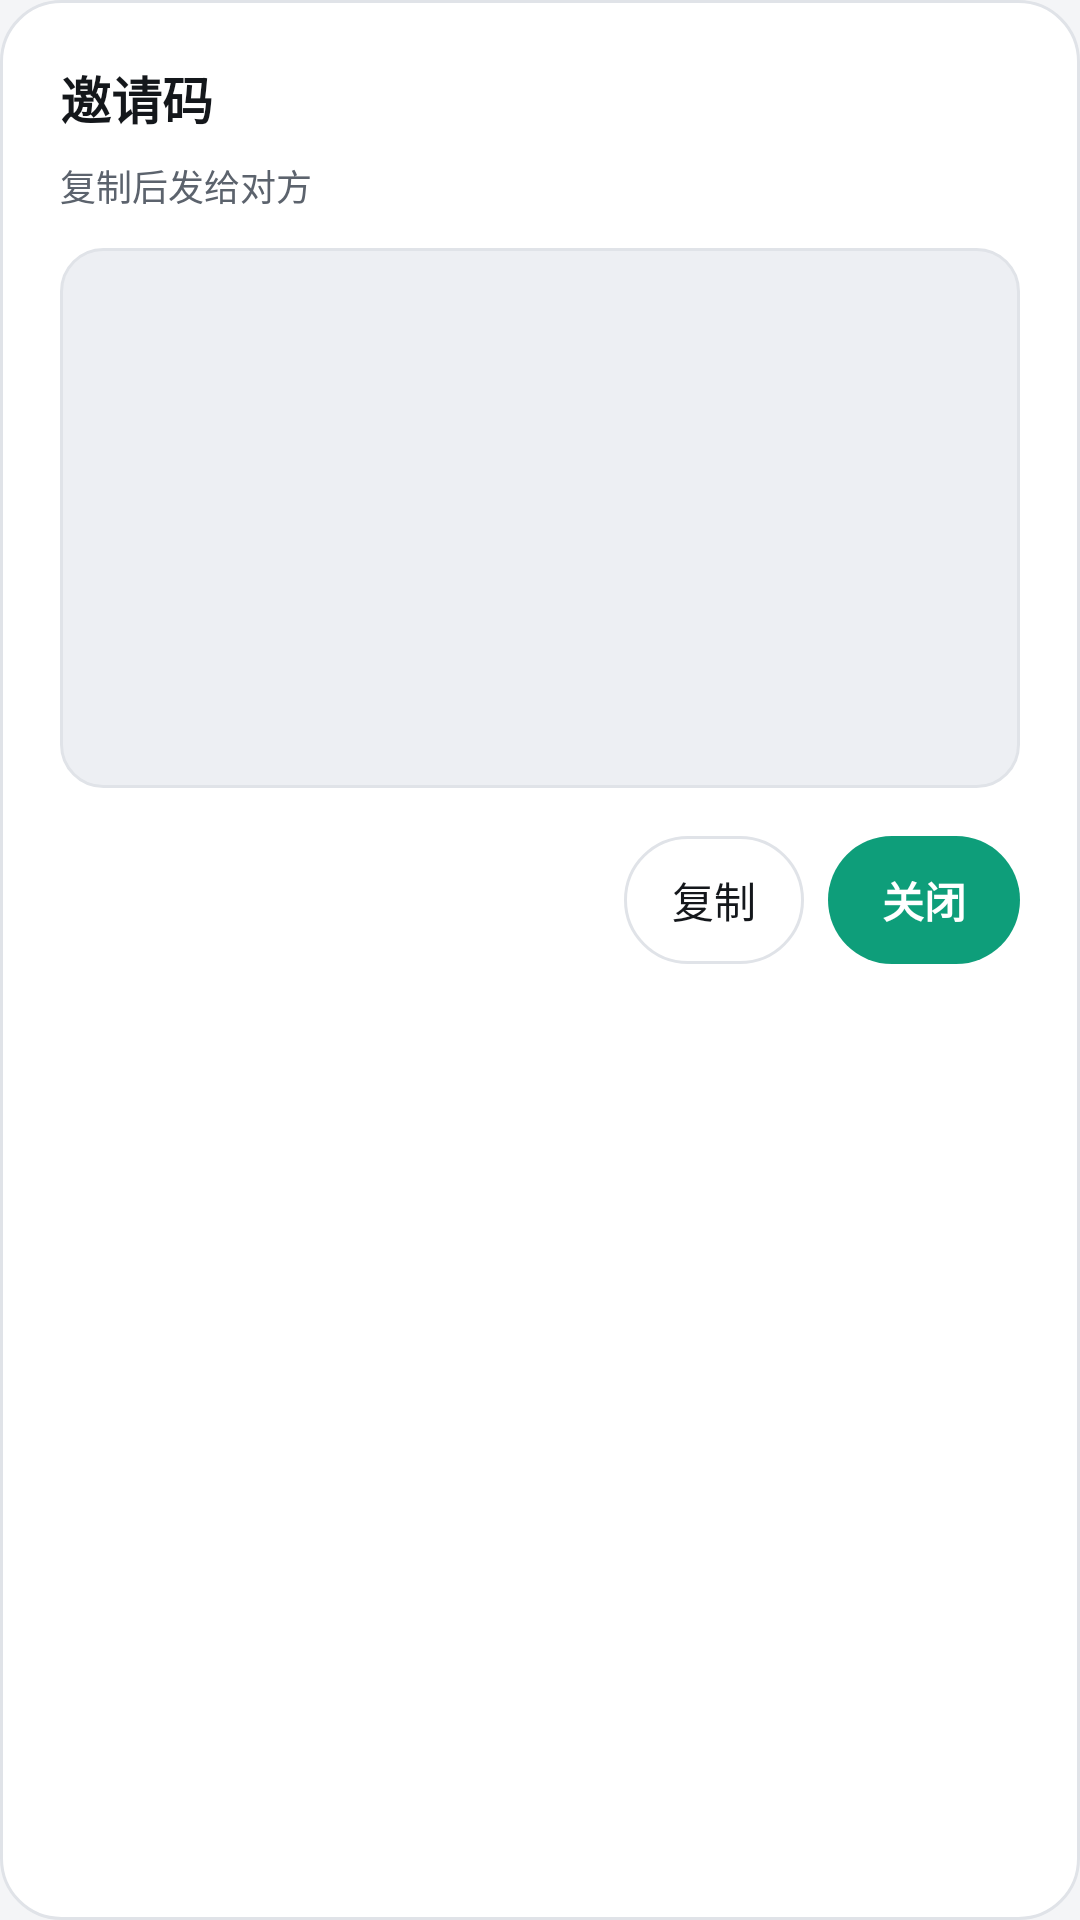

Layout XML and referenced resources for this Android screen:
<!-- AndroidManifest.xml: application theme AppTheme -->
<!-- res/layout/dialog_signal.xml -->
<?xml version="1.0" encoding="utf-8"?>
<LinearLayout xmlns:android="http://schemas.android.com/apk/res/android"
    android:layout_width="match_parent"
    android:layout_height="wrap_content"
    android:background="@drawable/bg_panel"
    android:orientation="vertical"
    android:padding="20dp">

    <TextView
        android:id="@+id/dlg_sig_title"
        android:layout_width="match_parent"
        android:layout_height="wrap_content"
        android:textColor="@color/text"
        android:textSize="17sp"
        android:textStyle="bold"
        android:text="邀请码" />

    <TextView
        android:id="@+id/dlg_sig_hint"
        android:layout_width="match_parent"
        android:layout_height="wrap_content"
        android:layout_marginTop="8dp"
        android:lineSpacingExtra="3dp"
        android:textColor="@color/text_dim"
        android:textSize="12sp"
        android:text="复制后发给对方" />

    <ImageView
        android:id="@+id/dlg_sig_qr"
        android:layout_width="220dp"
        android:layout_height="220dp"
        android:layout_gravity="center_horizontal"
        android:layout_marginTop="12dp"
        android:background="#FFFFFFFF"
        android:padding="8dp"
        android:visibility="gone"
        android:contentDescription="信令二维码" />

    <ScrollView
        android:layout_width="match_parent"
        android:layout_height="180dp"
        android:layout_marginTop="12dp"
        android:background="@drawable/bg_input"
        android:padding="10dp">

        <TextView
            android:id="@+id/dlg_sig_code"
            android:layout_width="match_parent"
            android:layout_height="wrap_content"
            android:textColor="@color/text"
            android:textSize="10sp"
            android:typeface="monospace"
            android:textIsSelectable="true"
            android:text="" />
    </ScrollView>

    <LinearLayout
        android:layout_width="match_parent"
        android:layout_height="wrap_content"
        android:layout_marginTop="16dp"
        android:gravity="end"
        android:orientation="horizontal">

        <TextView
            android:id="@+id/dlg_sig_copy"
            android:layout_width="wrap_content"
            android:layout_height="wrap_content"
            android:background="@drawable/bg_btn_ghost"
            android:paddingLeft="16dp"
            android:paddingRight="16dp"
            android:paddingTop="11dp"
            android:paddingBottom="11dp"
            android:text="复制"
            android:textColor="@color/text"
            android:textSize="14sp" />

        <TextView
            android:id="@+id/dlg_sig_close"
            android:layout_width="wrap_content"
            android:layout_height="wrap_content"
            android:layout_marginStart="8dp"
            android:background="@drawable/bg_btn_primary"
            android:paddingLeft="18dp"
            android:paddingRight="18dp"
            android:paddingTop="11dp"
            android:paddingBottom="11dp"
            android:text="关闭"
            android:textColor="@color/on_accent"
            android:textSize="14sp"
            android:textStyle="bold" />
    </LinearLayout>
</LinearLayout>
<!-- resources referenced by this layout -->
<resources>
  <color name="on_accent">#FFFFFF</color>
  <color name="text">#14171B</color>
  <color name="text_dim">#5C636D</color>
  <!-- drawable bg_btn_ghost (drawable) -->
  <?xml version="1.0" encoding="utf-8"?>
  <selector xmlns:android="http://schemas.android.com/apk/res/android">
      <item android:state_pressed="true">
          <shape android:shape="rectangle">
              <solid android:color="@color/panel_hi" />
              <corners android:radius="999dp" />
              <stroke android:width="1dp" android:color="@color/accent_dim" />
          </shape>
      </item>
      <item>
          <shape android:shape="rectangle">
              <solid android:color="@color/panel" />
              <corners android:radius="999dp" />
              <stroke android:width="1dp" android:color="@color/stroke" />
          </shape>
      </item>
  </selector>
  <!-- drawable bg_btn_primary (drawable) -->
  <?xml version="1.0" encoding="utf-8"?>
  <selector xmlns:android="http://schemas.android.com/apk/res/android">
      <item android:state_pressed="true">
          <shape android:shape="rectangle">
              <solid android:color="@color/accent_dim" />
              <corners android:radius="999dp" />
          </shape>
      </item>
      <item>
          <shape android:shape="rectangle">
              <solid android:color="@color/accent" />
              <corners android:radius="999dp" />
          </shape>
      </item>
  </selector>
  <!-- drawable bg_input (drawable) -->
  <?xml version="1.0" encoding="utf-8"?>
  <shape xmlns:android="http://schemas.android.com/apk/res/android" android:shape="rectangle">
      <solid android:color="@color/panel_hi" />
      <corners android:radius="14dp" />
      <stroke android:width="1dp" android:color="@color/stroke" />
  </shape>
  <!-- drawable bg_panel (drawable) -->
  <?xml version="1.0" encoding="utf-8"?>
  <shape xmlns:android="http://schemas.android.com/apk/res/android" android:shape="rectangle">
      <solid android:color="@color/panel" />
      <corners android:radius="20dp" />
      <stroke android:width="1dp" android:color="@color/stroke" />
  </shape>
  <style name="AppTheme" parent="Theme.AppCompat.DayNight.NoActionBar">
          <item name="android:windowBackground">@color/bg</item>
          <item name="colorPrimary">@color/accent</item>
          <item name="colorPrimaryDark">@color/bg</item>
          <item name="colorAccent">@color/accent</item>
          <item name="android:textColorPrimary">@color/text</item>
          <item name="android:textColorSecondary">@color/text_dim</item>
          <item name="android:windowNoTitle">true</item>
          <item name="alertDialogTheme">@style/DarkDialogTheme</item>
          <item name="android:alertDialogTheme">@style/DarkDialogTheme</item>
          <item name="android:colorBackground">@color/bg</item>
          <item name="android:windowContentOverlay">@null</item>
          <item name="android:textColorHint">@color/text_faint</item>
      </style>
  <color name="panel_hi">#EDEFF3</color>
  <color name="accent_dim">#0B7F62</color>
  <color name="panel">#FFFFFF</color>
  <color name="stroke">#E0E3E8</color>
  <color name="accent">#0E9E7A</color>
  <color name="bg">#F4F5F7</color>
  <style name="DarkDialogTheme" parent="Theme.AppCompat.Dialog.Alert">
          <item name="android:windowBackground">@android:color/transparent</item>
          <item name="android:windowIsFloating">true</item>
          <item name="android:windowFrame">@null</item>
          <item name="colorAccent">@color/accent</item>
          <item name="android:textColorPrimary">@color/text</item>
          <item name="android:textColorSecondary">@color/text_dim</item>
      </style>
  <color name="text_faint">#8B929C</color>
</resources>
